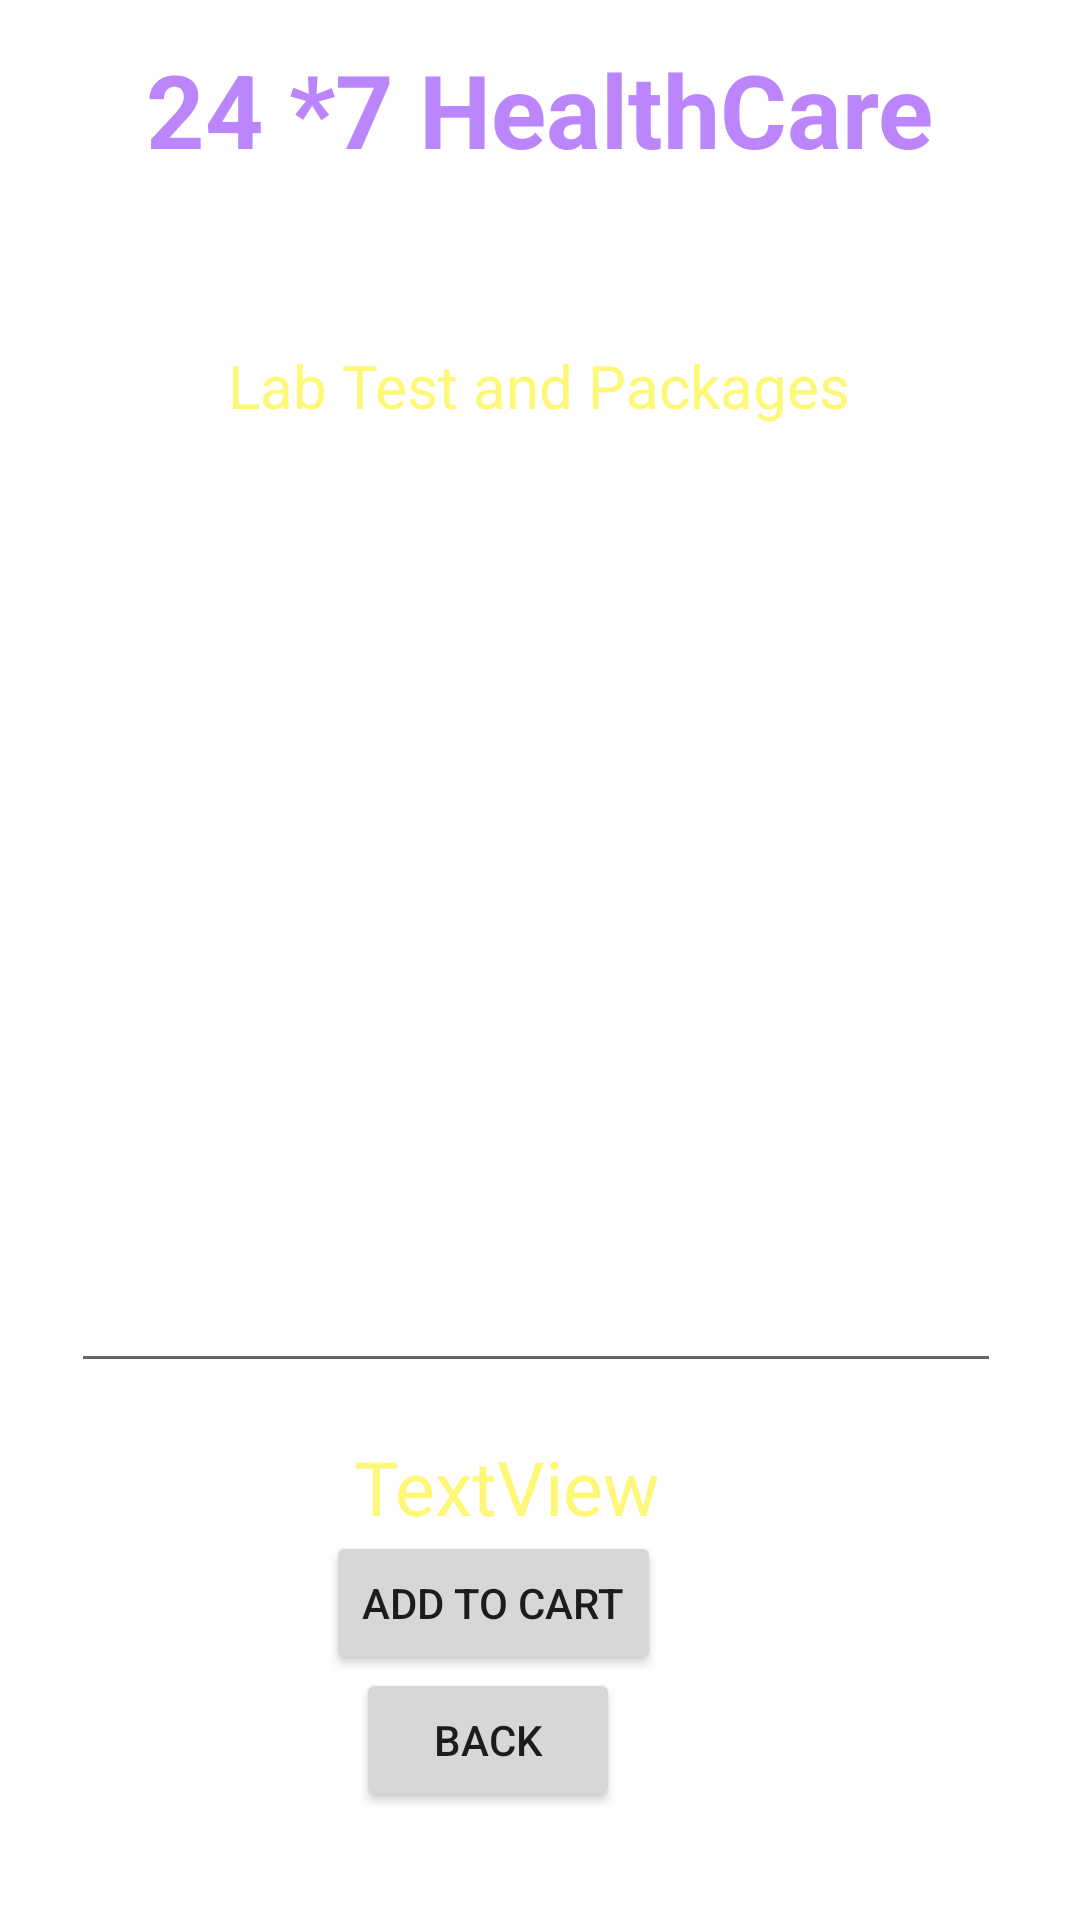

Layout XML and referenced resources for this Android screen:
<!-- AndroidManifest.xml: application theme Theme.HealthCare -->
<!-- res/layout/activity_lab_test_detail.xml -->
<?xml version="1.0" encoding="utf-8"?>
<androidx.constraintlayout.widget.ConstraintLayout xmlns:android="http://schemas.android.com/apk/res/android"
    xmlns:app="http://schemas.android.com/apk/res-auto"
    xmlns:tools="http://schemas.android.com/tools"
    android:layout_width="match_parent"
    android:layout_height="match_parent"
    android:background="@drawable/back1"
    tools:context=".LabTestDetailActivity">
    <TextView
        android:id="@+id/DDtextView"
        android:layout_width="306dp"
        android:layout_height="45dp"
        android:gravity="center"
        android:text="24 *7 HealthCare"
        android:textColor="@color/purple_200"
        android:textSize="34sp"
        android:textStyle="bold"
        app:layout_constraintBottom_toBottomOf="parent"
        app:layout_constraintEnd_toEndOf="parent"
        app:layout_constraintHorizontal_bias="0.495"
        app:layout_constraintStart_toStartOf="parent"
        app:layout_constraintTop_toTopOf="parent"
        app:layout_constraintVertical_bias="0.023" />

    <TextView
        android:id="@+id/textViewLTDTitle"
        android:layout_width="240dp"
        android:layout_height="35dp"
        android:gravity="center"
        android:text="Deliver Location :Beirut"
        android:textColor="@color/white"
        android:textSize="20sp"
        android:textStyle="bold"
        app:layout_constraintBottom_toBottomOf="parent"
        app:layout_constraintEnd_toEndOf="parent"
        app:layout_constraintHorizontal_bias="0.497"
        app:layout_constraintStart_toStartOf="parent"
        app:layout_constraintTop_toTopOf="parent"
        app:layout_constraintVertical_bias="0.106" />

    <Button
        android:id="@+id/buttonLTDBack"
        android:layout_width="wrap_content"
        android:layout_height="wrap_content"
        android:layout_marginBottom="36dp"
        android:text="BACK"
        app:layout_constraintBaseline_toBottomOf="parent"
        app:layout_constraintBottom_toBottomOf="parent"
        app:layout_constraintEnd_toEndOf="parent"
        app:layout_constraintHorizontal_bias="0.436"
        app:layout_constraintStart_toStartOf="parent" />

    <Button
        android:id="@+id/buttonLTDgotocart"
        android:layout_width="wrap_content"
        android:layout_height="wrap_content"
        android:text="Add To Cart"
        app:layout_constraintBaseline_toBottomOf="parent"
        app:layout_constraintBottom_toTopOf="@+id/buttonLTDBack"
        app:layout_constraintEnd_toEndOf="parent"
        app:layout_constraintHorizontal_bias="0.437"
        app:layout_constraintStart_toStartOf="parent"
        app:layout_constraintTop_toBottomOf="@+id/textViewTotalCost" />

    <TextView
        android:id="@+id/textViewLTDpackage"
        android:layout_width="wrap_content"
        android:layout_height="wrap_content"
        android:layout_marginTop="16dp"
        android:textColor="@color/yellowLight"
        android:textSize="20sp"
        android:text="Lab Test and Packages"
        app:layout_constraintEnd_toEndOf="parent"
        app:layout_constraintHorizontal_bias="0.498"
        app:layout_constraintStart_toStartOf="parent"
        app:layout_constraintTop_toBottomOf="@+id/textViewLTDTitle" />

    <EditText
        android:id="@+id/editTextTextLTD"
        android:layout_width="310dp"
        android:layout_height="330dp"
        android:ems="10"
        android:gravity="start|top"
        android:inputType="textMultiLine"
        android:text="Hi \n Hello"
        android:editable="false"
        android:textColor="@color/white"
        app:layout_constraintBottom_toBottomOf="parent"
        app:layout_constraintEnd_toEndOf="parent"
        app:layout_constraintHorizontal_bias="0.475"
        app:layout_constraintStart_toStartOf="parent"
        app:layout_constraintTop_toTopOf="parent"
        app:layout_constraintVertical_bias="0.423" />

    <TextView
        android:id="@+id/textViewTotalCost"
        android:layout_width="wrap_content"
        android:layout_height="wrap_content"
        android:text="TextView"
        android:textColor="@color/yellowLight"
        android:textSize="25sp"
        app:layout_constraintBottom_toBottomOf="parent"
        app:layout_constraintEnd_toEndOf="parent"
        app:layout_constraintHorizontal_bias="0.457"
        app:layout_constraintStart_toStartOf="parent"
        app:layout_constraintTop_toBottomOf="@+id/editTextTextLTD"
        app:layout_constraintVertical_bias="0.121" />


</androidx.constraintlayout.widget.ConstraintLayout>
<!-- resources referenced by this layout -->
<resources>
  <color name="purple_200">#FFBB86FC</color>
  <color name="white">#FFFFFFFF</color>
  <color name="yellowLight">#fff777</color>
  <style name="Theme.HealthCare" parent="Theme.MaterialComponents.DayNight.NoActionBar">
          
          <item name="colorPrimary">@color/purple_500</item>
          <item name="colorPrimaryVariant">@color/purple_700</item>
          <item name="colorOnPrimary">@color/white</item>
          
          <item name="colorSecondary">@color/teal_200</item>
          <item name="colorSecondaryVariant">@color/teal_700</item>
          <item name="colorOnSecondary">@color/black</item>
          
          <item name="android:statusBarColor">?attr/colorPrimaryVariant</item>
          
      </style>
  <color name="purple_500">#FF6200EE</color>
  <color name="purple_700">#FF3700B3</color>
  <color name="teal_200">#FF03DAC5</color>
  <color name="teal_700">#FF018786</color>
  <color name="black">#FF000000</color>
</resources>
